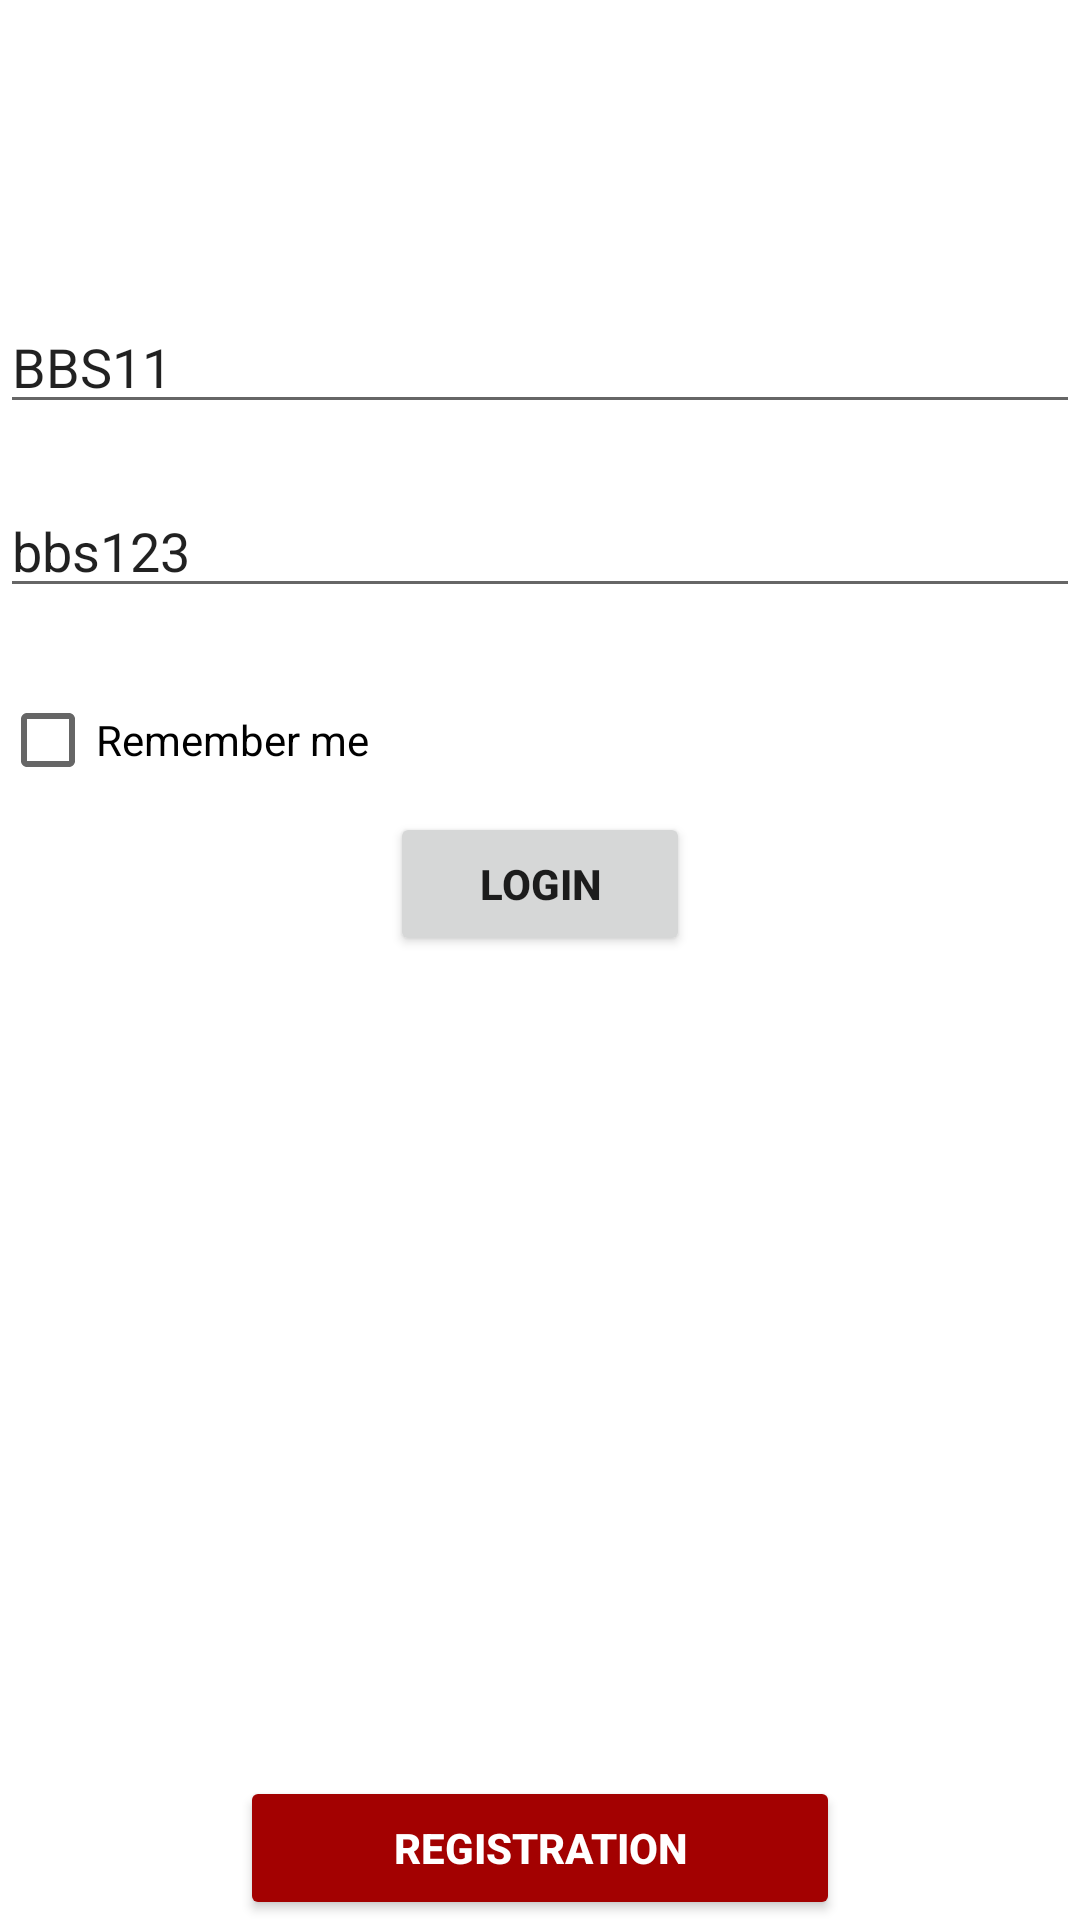

Reconstruct the res/layout file that produces this screen, plus the resources it refers to.
<!-- AndroidManifest.xml: application theme Theme.CourseProject -->
<!-- res/layout/activity_login.xml -->
<?xml version="1.0" encoding="utf-8"?>
<androidx.constraintlayout.widget.ConstraintLayout xmlns:android="http://schemas.android.com/apk/res/android"
    xmlns:app="http://schemas.android.com/apk/res-auto"
    xmlns:tools="http://schemas.android.com/tools"
    android:layout_width="match_parent"
    android:layout_height="match_parent"
    android:layout_margin="50dp"
    tools:context=".LoginActivity">

    <com.google.android.material.textfield.TextInputEditText
        android:id="@+id/phone_et"
        android:layout_width="match_parent"
        android:layout_height="wrap_content"
        android:layout_marginTop="100dp"
        android:text="BBS11"
        android:maxLength="11"
        android:hint="0167...."
        app:layout_constraintTop_toTopOf="parent" />

    <com.google.android.material.textfield.TextInputEditText
        android:id="@+id/password_et"
        android:layout_width="match_parent"
        android:layout_height="wrap_content"
        android:text="bbs123"
        android:layout_marginTop="20dp"
        app:layout_constraintTop_toBottomOf="@id/phone_et" />

    <CheckBox
        android:id="@+id/is_remembered"
        android:layout_width="match_parent"
        android:layout_height="wrap_content"
        android:text="Remember me"
        android:layout_marginTop="20dp"
        app:layout_constraintTop_toBottomOf="@id/password_et"
        />

    <Button
        android:id="@+id/login"
        android:layout_width="100dp"
        android:layout_height="wrap_content"
        android:text="Login"
        android:textStyle="bold"
        app:layout_constraintStart_toStartOf="parent"
        app:layout_constraintEnd_toEndOf="parent"
        app:layout_constraintTop_toBottomOf="@id/is_remembered"
        />

    <Button
        android:id="@+id/registration"
        android:layout_width="200dp"
        android:layout_height="wrap_content"
        android:text="Registration"
        android:textStyle="bold"
        android:textColor="@color/white"
        android:backgroundTint="@color/red"
        app:layout_constraintStart_toStartOf="parent"
        app:layout_constraintEnd_toEndOf="parent"
        app:layout_constraintBottom_toBottomOf="parent"
        />

</androidx.constraintlayout.widget.ConstraintLayout>
<!-- resources referenced by this layout -->
<resources>
  <color name="red">#A30101</color>
  <color name="white">#FFFFFFFF</color>
  <style name="Theme.CourseProject" parent="Theme.MaterialComponents.DayNight.DarkActionBar">
          
          <item name="colorPrimary">@color/purple_500</item>
          <item name="colorPrimaryVariant">@color/purple_700</item>
          <item name="colorOnPrimary">@color/white</item>
          
          <item name="colorSecondary">@color/teal_200</item>
          <item name="colorSecondaryVariant">@color/teal_700</item>
          <item name="colorOnSecondary">@color/black</item>
          
          <item name="android:statusBarColor" tools:targetApi="l">?attr/colorPrimaryVariant</item>
          
      </style>
  <color name="purple_500">#FF6200EE</color>
  <color name="purple_700">#FF3700B3</color>
  <color name="teal_200">#FF03DAC5</color>
  <color name="teal_700">#FF018786</color>
  <color name="black">#FF000000</color>
</resources>
